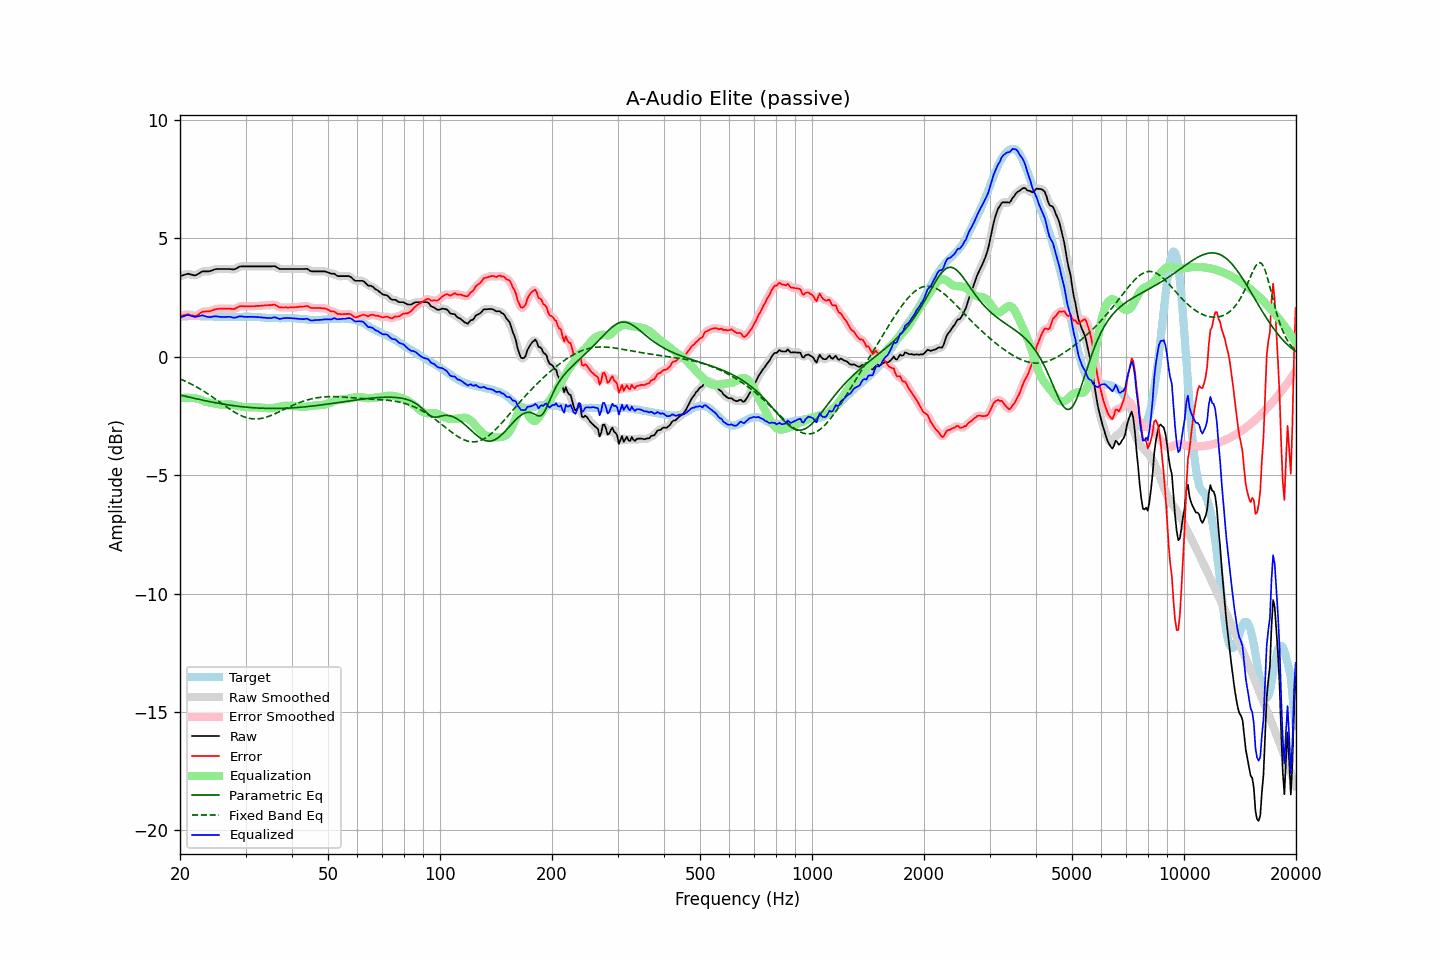

The data file committed next to this chart (first rows):
frequency, raw, error, smoothed, error_smoothed, equalization, parametric_eq, fixed_band_eq, equalized_raw, equalized_smoothed, target
20.00, 3.40, 1.72, 3.39, 1.72, -1.76, -1.62, -0.94, 1.64, 1.63, 1.68
20.20, 3.42, 1.73, 3.42, 1.74, -1.75, -1.64, -0.97, 1.67, 1.67, 1.69
20.40, 3.44, 1.74, 3.45, 1.75, -1.74, -1.65, -1.00, 1.70, 1.70, 1.70
20.61, 3.46, 1.76, 3.46, 1.76, -1.74, -1.67, -1.03, 1.72, 1.72, 1.70
20.81, 3.48, 1.77, 3.48, 1.78, -1.74, -1.68, -1.06, 1.74, 1.74, 1.71
21.02, 3.50, 1.79, 3.49, 1.78, -1.74, -1.70, -1.09, 1.76, 1.75, 1.71
21.23, 3.48, 1.76, 3.48, 1.77, -1.74, -1.72, -1.13, 1.74, 1.74, 1.72
21.44, 3.46, 1.74, 3.46, 1.75, -1.74, -1.73, -1.16, 1.71, 1.72, 1.72
21.66, 3.45, 1.73, 3.44, 1.73, -1.74, -1.75, -1.20, 1.71, 1.70, 1.71
21.87, 3.43, 1.71, 3.44, 1.72, -1.75, -1.76, -1.23, 1.68, 1.69, 1.71
22.09, 3.44, 1.72, 3.45, 1.73, -1.76, -1.78, -1.27, 1.68, 1.68, 1.72
22.31, 3.48, 1.76, 3.48, 1.76, -1.78, -1.79, -1.31, 1.70, 1.70, 1.72
22.54, 3.52, 1.80, 3.52, 1.81, -1.80, -1.81, -1.35, 1.72, 1.72, 1.71
22.76, 3.56, 1.86, 3.56, 1.85, -1.83, -1.82, -1.39, 1.73, 1.73, 1.70
22.99, 3.60, 1.90, 3.59, 1.89, -1.85, -1.84, -1.43, 1.75, 1.74, 1.70
23.22, 3.60, 1.90, 3.60, 1.90, -1.88, -1.85, -1.47, 1.72, 1.72, 1.70
23.45, 3.60, 1.91, 3.60, 1.91, -1.90, -1.86, -1.51, 1.70, 1.70, 1.69
23.69, 3.60, 1.91, 3.60, 1.91, -1.92, -1.88, -1.56, 1.68, 1.68, 1.69
23.92, 3.60, 1.91, 3.60, 1.91, -1.93, -1.89, -1.60, 1.67, 1.67, 1.69
24.16, 3.62, 1.93, 3.62, 1.93, -1.95, -1.91, -1.65, 1.67, 1.67, 1.69
24.40, 3.64, 1.95, 3.64, 1.95, -1.96, -1.92, -1.69, 1.68, 1.68, 1.69
24.65, 3.67, 1.98, 3.67, 1.98, -1.97, -1.93, -1.74, 1.70, 1.70, 1.69
24.89, 3.69, 2.00, 3.69, 2.00, -1.99, -1.94, -1.79, 1.70, 1.70, 1.69
25.14, 3.70, 2.01, 3.70, 2.01, -2.00, -1.96, -1.84, 1.70, 1.70, 1.69
25.39, 3.70, 2.02, 3.70, 2.02, -2.01, -1.97, -1.88, 1.69, 1.69, 1.68
25.65, 3.70, 2.02, 3.70, 2.02, -2.02, -1.98, -1.93, 1.68, 1.68, 1.68
25.91, 3.70, 2.02, 3.70, 2.02, -2.03, -1.99, -1.98, 1.67, 1.67, 1.68
26.16, 3.70, 2.02, 3.70, 2.02, -2.03, -2.00, -2.03, 1.67, 1.67, 1.68
26.43, 3.70, 2.02, 3.70, 2.02, -2.02, -2.02, -2.08, 1.68, 1.68, 1.68
26.69, 3.70, 2.02, 3.70, 2.02, -2.02, -2.03, -2.12, 1.68, 1.68, 1.68
26.96, 3.70, 2.02, 3.70, 2.02, -2.01, -2.04, -2.17, 1.68, 1.68, 1.68
27.23, 3.70, 2.02, 3.69, 2.02, -2.02, -2.05, -2.22, 1.68, 1.68, 1.67
27.50, 3.69, 2.02, 3.69, 2.01, -2.02, -2.06, -2.26, 1.67, 1.66, 1.67
27.77, 3.68, 2.01, 3.68, 2.01, -2.03, -2.07, -2.30, 1.65, 1.65, 1.67
28.05, 3.69, 2.02, 3.69, 2.02, -2.05, -2.08, -2.35, 1.64, 1.65, 1.67
28.33, 3.72, 2.05, 3.72, 2.05, -2.06, -2.08, -2.38, 1.66, 1.66, 1.67
28.62, 3.76, 2.09, 3.76, 2.09, -2.08, -2.09, -2.42, 1.68, 1.68, 1.67
28.90, 3.80, 2.12, 3.79, 2.11, -2.09, -2.10, -2.46, 1.71, 1.70, 1.68
29.19, 3.81, 2.13, 3.81, 2.13, -2.11, -2.11, -2.49, 1.70, 1.70, 1.68
29.48, 3.81, 2.13, 3.81, 2.13, -2.12, -2.12, -2.52, 1.69, 1.69, 1.68
29.78, 3.81, 2.12, 3.81, 2.13, -2.13, -2.12, -2.54, 1.68, 1.68, 1.69
30.08, 3.81, 2.12, 3.81, 2.12, -2.13, -2.13, -2.57, 1.68, 1.68, 1.69
30.38, 3.81, 2.12, 3.81, 2.12, -2.13, -2.14, -2.59, 1.68, 1.68, 1.68
30.68, 3.81, 2.13, 3.81, 2.13, -2.13, -2.14, -2.60, 1.68, 1.68, 1.68
30.99, 3.81, 2.13, 3.81, 2.13, -2.13, -2.15, -2.62, 1.68, 1.68, 1.68
31.30, 3.81, 2.13, 3.81, 2.13, -2.13, -2.15, -2.62, 1.68, 1.68, 1.68
31.61, 3.81, 2.13, 3.81, 2.13, -2.13, -2.16, -2.63, 1.68, 1.68, 1.68
31.93, 3.81, 2.13, 3.81, 2.13, -2.13, -2.16, -2.63, 1.68, 1.68, 1.68
32.24, 3.81, 2.14, 3.81, 2.14, -2.14, -2.17, -2.63, 1.67, 1.67, 1.67
32.57, 3.81, 2.14, 3.81, 2.14, -2.14, -2.17, -2.62, 1.67, 1.67, 1.67
32.89, 3.81, 2.14, 3.81, 2.15, -2.15, -2.18, -2.61, 1.66, 1.66, 1.66
33.22, 3.81, 2.16, 3.81, 2.15, -2.15, -2.18, -2.60, 1.66, 1.66, 1.65
33.55, 3.81, 2.16, 3.81, 2.16, -2.16, -2.18, -2.59, 1.65, 1.65, 1.65
33.89, 3.81, 2.17, 3.81, 2.17, -2.17, -2.18, -2.57, 1.64, 1.64, 1.64
34.23, 3.81, 2.17, 3.81, 2.17, -2.18, -2.18, -2.55, 1.63, 1.63, 1.64
34.57, 3.81, 2.17, 3.81, 2.17, -2.18, -2.19, -2.52, 1.63, 1.63, 1.64
34.92, 3.81, 2.17, 3.81, 2.18, -2.18, -2.19, -2.50, 1.63, 1.63, 1.63
35.27, 3.81, 2.18, 3.82, 2.18, -2.18, -2.19, -2.47, 1.63, 1.64, 1.63
35.62, 3.82, 2.19, 3.82, 2.19, -2.17, -2.19, -2.44, 1.65, 1.65, 1.63
35.97, 3.82, 2.19, 3.81, 2.18, -2.16, -2.19, -2.41, 1.66, 1.65, 1.63
... 635 more rows
